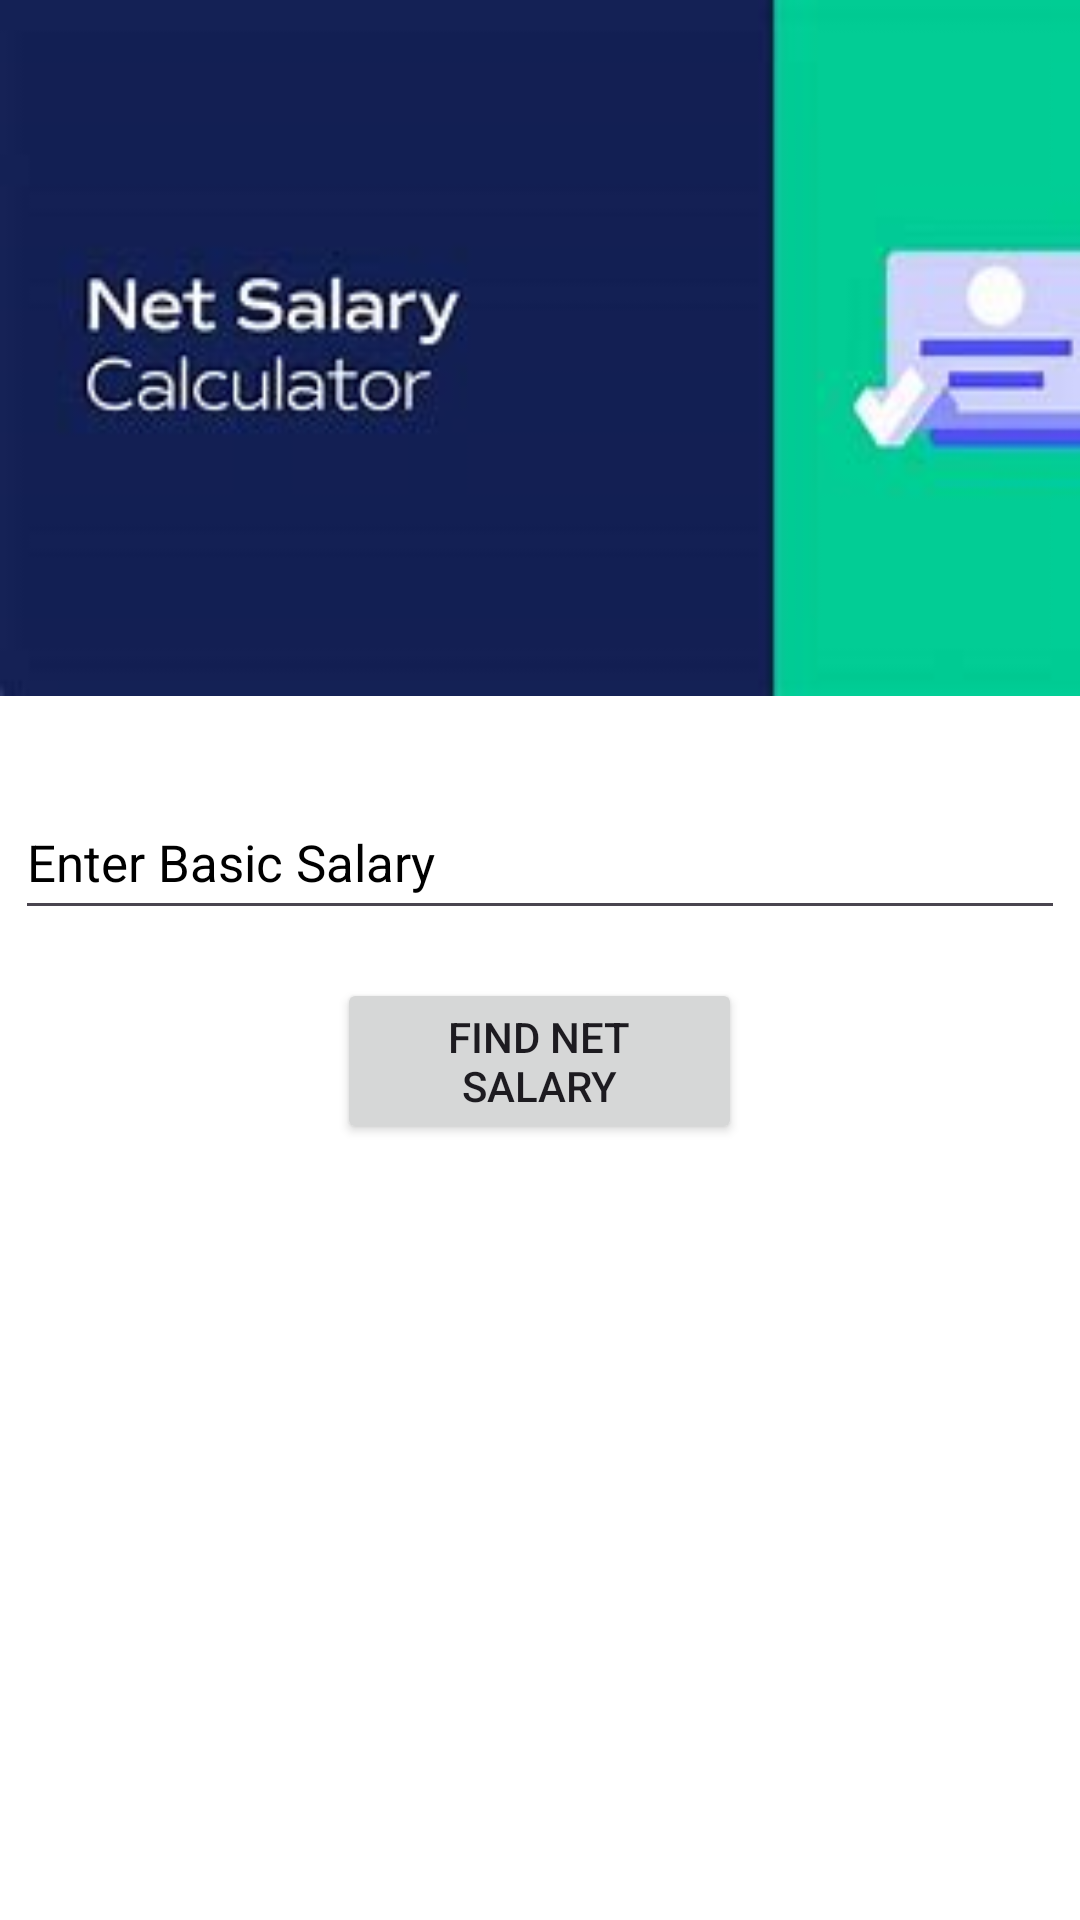

Layout XML and referenced resources for this Android screen:
<!-- AndroidManifest.xml: application theme Theme.MADASSIGNMENT -->
<!-- res/layout/activity_app4.xml -->
<?xml version="1.0" encoding="utf-8"?>
<LinearLayout xmlns:android="http://schemas.android.com/apk/res/android"
    xmlns:app="http://schemas.android.com/apk/res-auto"
    xmlns:tools="http://schemas.android.com/tools"
    android:layout_width="match_parent"
    android:layout_height="match_parent"
    android:background="@color/white"
    android:orientation="vertical"
    tools:context=".App4">

    <ImageView
        android:layout_width="match_parent"
        android:layout_height="232dp"
        android:layout_gravity="top"
        android:scaleType="fitXY"
        app:srcCompat="@drawable/salary_finder" />

    <EditText
        android:id="@+id/TxtBasicSalary"
        android:layout_width="350dp"
        android:layout_height="wrap_content"
        android:layout_gravity="center_vertical|center_horizontal"
        android:layout_marginStart="16dp"
        android:layout_marginTop="30dp"
        android:layout_marginEnd="16dp"
        android:textColor="@color/black"
        android:textColorHint="@color/black"
        android:hint="Enter Basic Salary"
        android:textSize="17sp"
        android:inputType="numberDecimal"
        android:minHeight="48dp" />

    <Button
        android:id="@+id/btnCalculate"
        android:layout_width="135dp"
        android:layout_height="wrap_content"
        android:layout_gravity="center_vertical|center_horizontal"
        android:ems="50"
        android:layout_marginTop="16dp"
        android:text="Find Net Salary" />

    <TextView
        android:id="@+id/txtResultNetSalary"
        android:layout_width="350dp"
        android:layout_height="match_parent"
        android:layout_gravity="center_vertical|center_horizontal"
        android:layout_margin="15dp"
        android:maxLines="8"
        android:background="@color/white"
        android:textColor="@color/black" />


</LinearLayout>
<!-- resources referenced by this layout -->
<resources>
  <color name="black">#FF000000</color>
  <color name="white">#FFFFFFFF</color>
  <!-- drawable salary_finder: jpeg bitmap (drawable, 4616 bytes) -->
  <style name="Theme.MADASSIGNMENT" parent="Base.Theme.MADASSIGNMENT" />
  <style name="Base.Theme.MADASSIGNMENT" parent="Theme.Material3.DayNight.NoActionBar">
          
          
      </style>
</resources>
